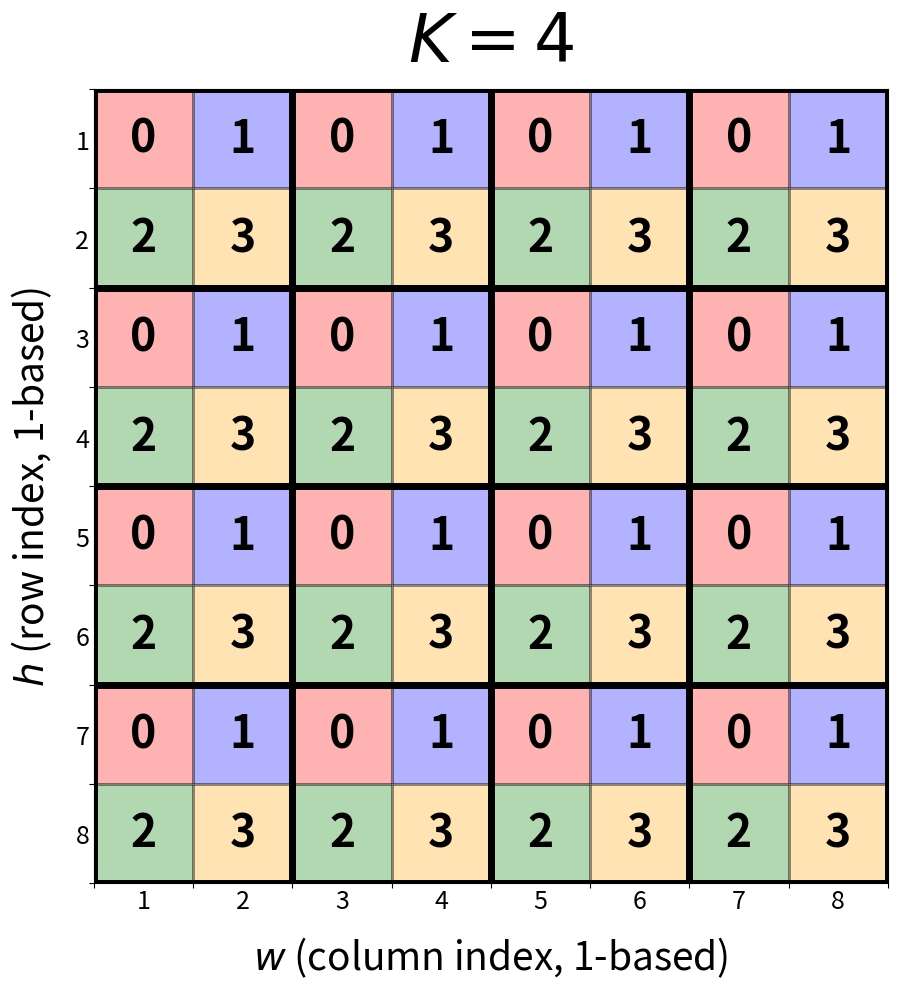
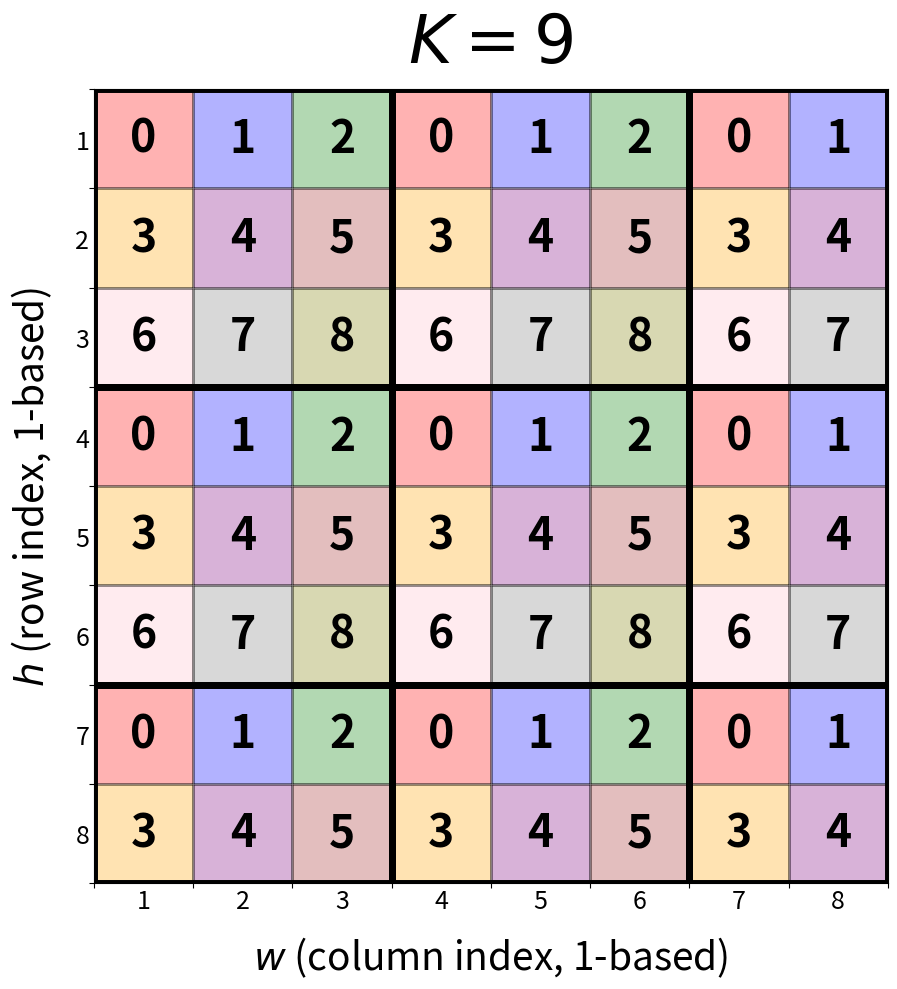
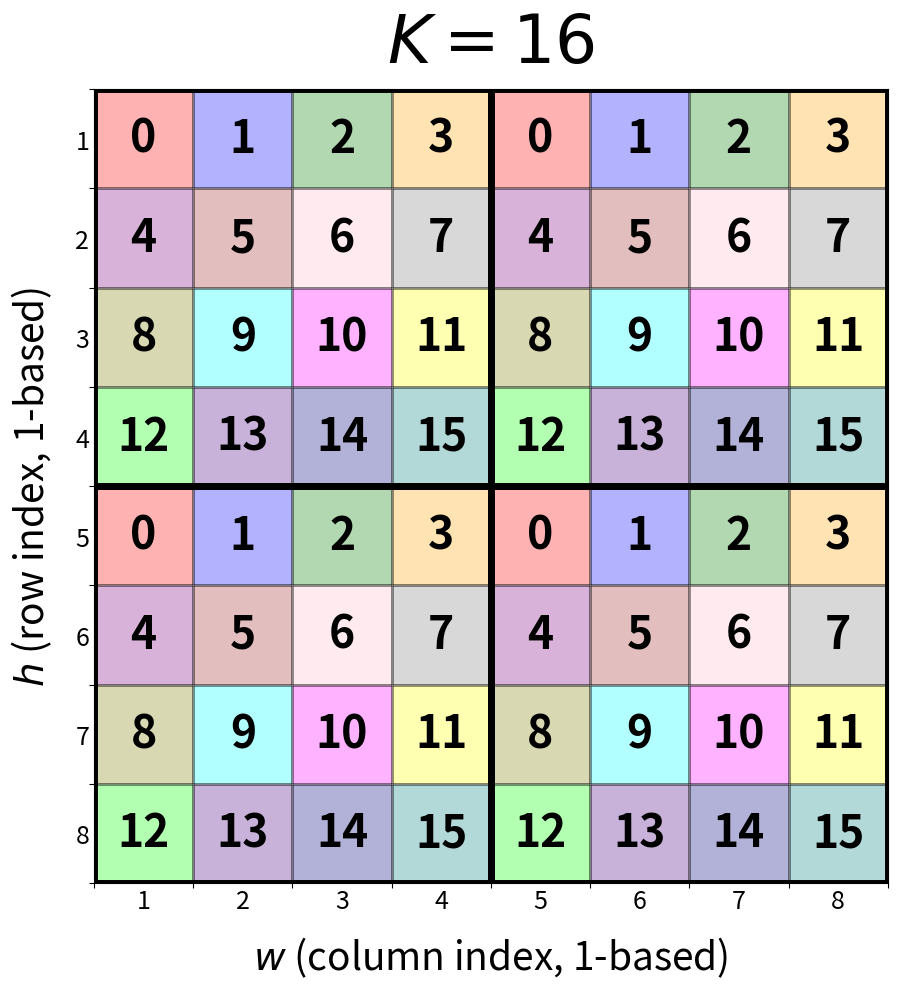

The matplotlib source for these figures, in order:
# pylint: disable=too-many-branches,too-many-statements
import numpy as np
from matplotlib import patches
from matplotlib import pyplot as plt


def psi(h, w, K=64):
    """Implements the formula: Ψ(h,w) := ((h - 1) mod √K) · √K + ((w - 1) mod √K).

    For an 8x8 grid, K=64, so √K = 8
    h and w use 1-based indexing as specified.

    Args:
        h: Row index (1-based).
        w: Column index (1-based).
        K: Total number of elements in the grid (default: 64).

    Returns:
        Computed psi value according to the formula.
    """
    sqrt_K = int(np.sqrt(K))
    # Using 1-based indexing with (h-1) and (w-1)
    return ((h - 1) % sqrt_K) * sqrt_K + ((w - 1) % sqrt_K)


def _create_grid_values(grid_size, K):
    """Create grid values using 1-based indexing."""
    grid_values = np.zeros((grid_size, grid_size))
    for h in range(1, grid_size + 1):
        for value_w in range(1, grid_size + 1):
            grid_values[h - 1, value_w - 1] = psi(h, value_w, K)
    return grid_values


def _create_color_mapping(grid_values):
    """Create color mapping for unique grid values."""
    unique_values = np.unique(grid_values)
    color_list = [
        "red",
        "blue",
        "green",
        "orange",
        "purple",
        "brown",
        "pink",
        "gray",
        "olive",
        "cyan",
        "magenta",
        "yellow",
        "lime",
        "indigo",
        "navy",
        "teal",
    ]
    return {val: color_list[i % len(color_list)] for i, val in enumerate(unique_values)}


def _draw_grid_cells(ax, grid_values, value_to_color, grid_size):
    """Draw grid cells with colors and numbers."""
    for h in range(grid_size):
        for value_w in range(grid_size):
            value = grid_values[h, value_w]
            rect = patches.Rectangle(
                (value_w, grid_size - h - 1),
                1,
                1,
                linewidth=2,
                edgecolor="black",
                facecolor=value_to_color[value],
                alpha=0.3,
            )
            ax.add_patch(rect)
            ax.text(
                value_w + 0.5,
                grid_size - h - 0.5,
                f"{int(value)}",
                ha="center",
                va="center",
                fontsize=32,
                fontweight="bold",
            )


def _setup_plot_axes(ax, grid_size, K):
    """Setup plot axes, ticks, and labels."""
    ax.set_xlim(0, grid_size)
    ax.set_ylim(0, grid_size)
    ax.set_aspect("equal")
    ax.set_xticks(range(grid_size + 1))
    ax.set_yticks(range(grid_size + 1))
    ax.grid(True, linewidth=0.5, alpha=0.5)
    ax.set_xticks([i + 0.5 for i in range(grid_size)], minor=True)
    ax.set_yticks([i + 0.5 for i in range(grid_size)], minor=True)
    ax.set_xticklabels([str(i) for i in range(1, grid_size + 1)], minor=True, fontsize=18)
    ax.set_yticklabels([str(i) for i in range(grid_size, 0, -1)], minor=True, fontsize=18)
    ax.tick_params(which="major", labelbottom=False, labelleft=False)
    ax.tick_params(which="minor", length=0)
    ax.set_xlabel("$w$ (column index, 1-based)", fontsize=28, labelpad=15)
    ax.set_ylabel("$h$ (row index, 1-based)", fontsize=28, labelpad=15)
    ax.set_title(f"$K = {K}$", fontsize=48, pad=20)


def _get_expected_block_values(block_h, block_value_w, block_size, K):
    """Calculate expected values for a complete block."""
    expected_values = set()
    for h_offset in range(block_size):
        for w_offset in range(block_size):
            theoretical_h = block_h + h_offset + 1
            theoretical_value_w = block_value_w + w_offset + 1
            expected_values.add(psi(theoretical_h, theoretical_value_w, K))
    return expected_values


def _draw_block_border(ax, block_h, block_value_w, actual_height, actual_width, grid_size):
    """Draw border lines for a block."""
    ax.plot(
        [block_value_w, block_value_w + actual_width],
        [grid_size - block_h, grid_size - block_h],
        "k-",
        linewidth=5,
    )
    ax.plot(
        [block_value_w, block_value_w + actual_width],
        [grid_size - block_h - actual_height, grid_size - block_h - actual_height],
        "k-",
        linewidth=5,
    )
    ax.plot(
        [block_value_w, block_value_w],
        [grid_size - block_h - actual_height, grid_size - block_h],
        "k-",
        linewidth=5,
    )
    ax.plot(
        [block_value_w + actual_width, block_value_w + actual_width],
        [grid_size - block_h - actual_height, grid_size - block_h],
        "k-",
        linewidth=5,
    )


def _draw_block_borders(ax, grid_values, grid_size, K):
    """Draw borders around blocks that contain all unique values."""
    sqrt_K = int(np.sqrt(K))
    block_size = sqrt_K
    for block_h in range(0, grid_size, block_size):
        for block_value_w in range(0, grid_size, block_size):
            actual_h_end = min(block_h + block_size, grid_size)
            actual_w_end = min(block_value_w + block_size, grid_size)
            expected_values = _get_expected_block_values(block_h, block_value_w, block_size, K)
            if len(expected_values) == K:
                actual_height = actual_h_end - block_h
                actual_width = actual_w_end - block_value_w
                _draw_block_border(
                    ax, block_h, block_value_w, actual_height, actual_width, grid_size
                )


def _print_grid_info(grid_values, grid_size, K, filename):
    """Print grid information and statistics."""
    print(f"Grid saved as '{filename}'")  # noqa: WPS421
    print(r"\nGrid values (Ψ(h,w) for each position):")  # noqa: WPS421
    sqrt_K = int(np.sqrt(K))
    print(  # noqa: WPS421
        f"Formula: Ψ(h,w) = ((h - 1) mod {sqrt_K}) × " f"{sqrt_K} + ((w - 1) mod {sqrt_K})"
    )
    print(r"Rows (h) go from top to bottom, Columns (w) go from left to right\n")  # noqa: WPS421
    for h in range(1, grid_size + 1):
        row_values = [int(psi(h, grid_w, K)) for grid_w in range(1, grid_size + 1)]
        print(f"Row {h} ((h-1) mod {sqrt_K} = {(h - 1) % sqrt_K}): {row_values}")  # noqa: WPS421


def _print_examples(K):
    """Print example calculations."""
    print(r"\nExample calculations:")  # noqa: WPS421
    sqrt_K = int(np.sqrt(K))
    examples = [(1, 1), (1, 8), (8, 1), (8, 8), (4, 5)]
    for h, example_w in examples:
        value = psi(h, example_w, K)
        print(  # noqa: WPS421
            f"Ψ({h},{example_w}) = (({h}-1) mod {sqrt_K}) × {sqrt_K} + "
            f"(({example_w}-1) mod {sqrt_K}) = {(h - 1) % sqrt_K} × {sqrt_K} + "
            f"{(example_w - 1) % sqrt_K} = {value:.0f}"
        )


def _print_ck_sets(grid_size, K):
    """Print C_k sets (cells with the same Ψ value)."""
    print(r"\nSets C_k (cells with the same Ψ value):")  # noqa: WPS421
    value_to_cells = {}
    for h in range(1, grid_size + 1):
        for set_w in range(1, grid_size + 1):
            value = int(psi(h, set_w, K))
            if value not in value_to_cells:
                value_to_cells[value] = []
            value_to_cells[value].append((h, set_w))
    for k in sorted(value_to_cells.keys()):
        print(f"C_{k} = {value_to_cells[k]}")  # noqa: WPS421


def create_numbered_grid(K, grid_size=8, filename="numbered_grid.png"):
    """Creates an 8x8 grid where each square is numbered according to formula.

    Ψ(h,w) = ((h - 1) mod √K) · √K + ((w - 1) mod √K)
    Uses 1-based indexing for the formula.

    Args:
        K: Total number of elements in the grid.
        grid_size: Size of the grid (default: 8).
        filename: Output filename for the plot (default: "numbered_grid.png").
    """
    _, ax = plt.subplots(1, 1, figsize=(10, 10))
    grid_values = _create_grid_values(grid_size, K)
    value_to_color = _create_color_mapping(grid_values)
    _draw_grid_cells(ax, grid_values, value_to_color, grid_size)
    _setup_plot_axes(ax, grid_size, K)
    _draw_block_borders(ax, grid_values, grid_size, K)
    plt.tight_layout()
    plt.savefig(filename, dpi=150, bbox_inches="tight")
    plt.show()
    _print_grid_info(grid_values, grid_size, K, filename)
    _print_examples(K)
    _print_ck_sets(grid_size, K)


# Create and save the grid
if __name__ == "__main__":
    create_numbered_grid(K=4, filename="rank4checkerboard.png")
    create_numbered_grid(K=9, filename="rank9checkerboard.png")
    create_numbered_grid(K=16, filename="rank16checkerboard.png")
